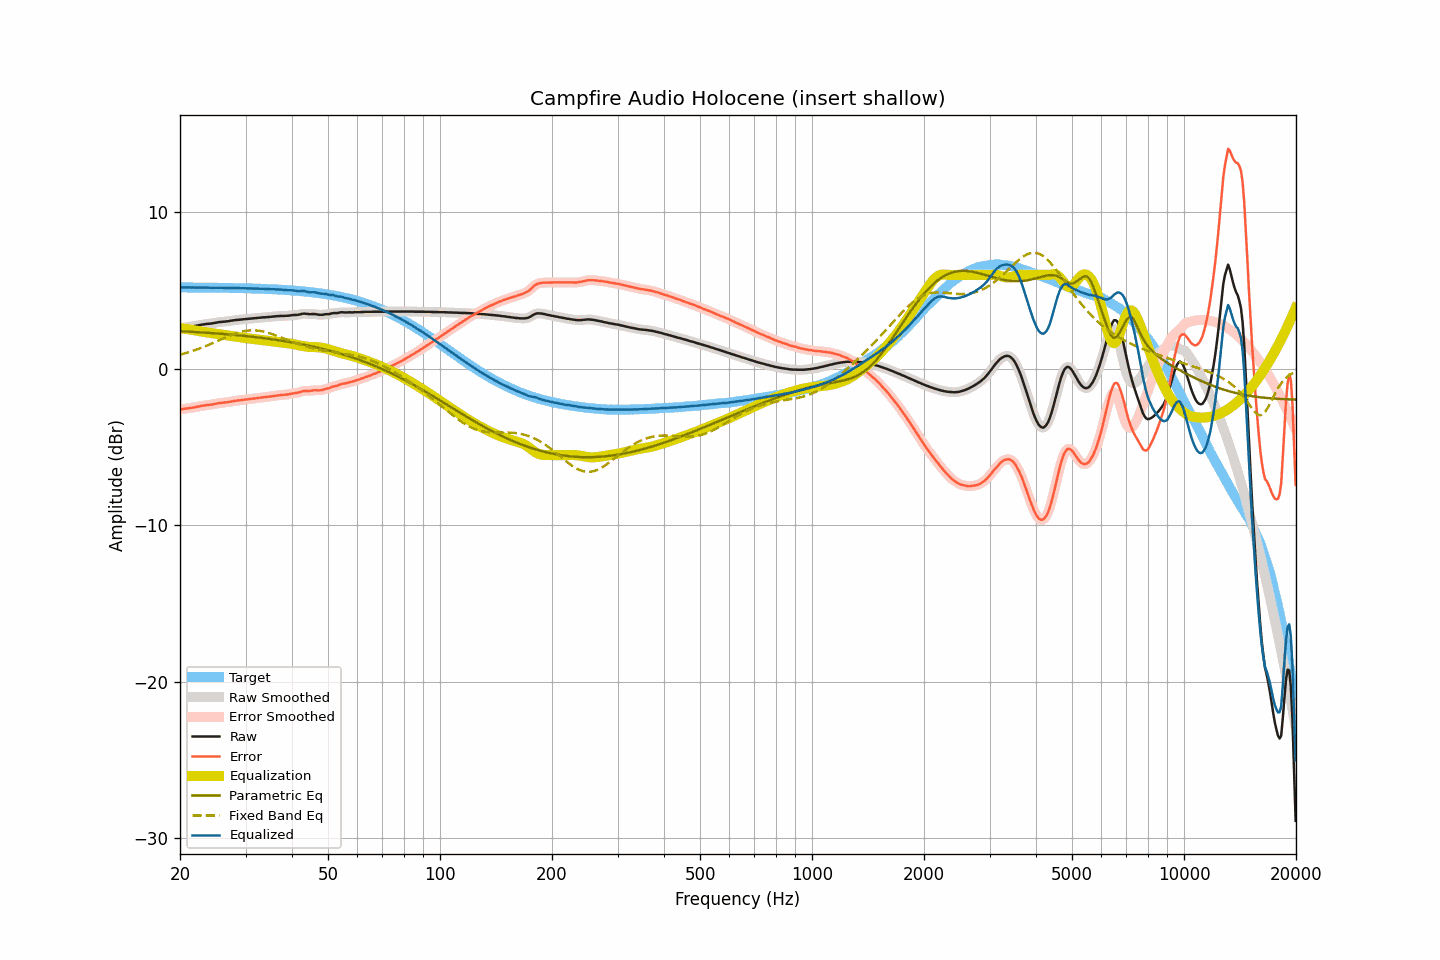

The table this chart was drawn from, first rows:
frequency, raw, smoothed, error, error_smoothed, equalization, parametric_eq, fixed_band_eq, equalized_raw, equalized_smoothed, target
20.00, 2.60, 2.60, -2.60, -2.60, 2.60, 2.40, 0.90, 5.19, 5.20, 5.20
20.20, 2.62, 2.62, -2.58, -2.58, 2.58, 2.40, 0.93, 5.20, 5.20, 5.20
20.40, 2.63, 2.63, -2.57, -2.57, 2.57, 2.39, 0.96, 5.20, 5.20, 5.20
20.61, 2.65, 2.65, -2.55, -2.55, 2.56, 2.39, 0.99, 5.20, 5.20, 5.20
20.81, 2.66, 2.66, -2.54, -2.54, 2.54, 2.38, 1.02, 5.20, 5.20, 5.20
21.02, 2.67, 2.67, -2.53, -2.53, 2.53, 2.37, 1.05, 5.19, 5.20, 5.20
21.23, 2.69, 2.69, -2.51, -2.51, 2.51, 2.37, 1.08, 5.20, 5.20, 5.20
21.44, 2.70, 2.70, -2.50, -2.50, 2.49, 2.36, 1.11, 5.19, 5.19, 5.20
21.66, 2.72, 2.72, -2.48, -2.48, 2.48, 2.36, 1.14, 5.20, 5.19, 5.19
21.87, 2.73, 2.73, -2.47, -2.46, 2.46, 2.35, 1.18, 5.19, 5.19, 5.19
22.09, 2.75, 2.75, -2.44, -2.44, 2.44, 2.35, 1.22, 5.19, 5.19, 5.19
22.31, 2.77, 2.77, -2.42, -2.42, 2.42, 2.34, 1.25, 5.19, 5.19, 5.19
22.54, 2.79, 2.79, -2.40, -2.40, 2.40, 2.33, 1.29, 5.19, 5.19, 5.19
22.76, 2.81, 2.81, -2.38, -2.38, 2.38, 2.33, 1.33, 5.19, 5.19, 5.19
22.99, 2.83, 2.83, -2.36, -2.36, 2.37, 2.32, 1.37, 5.20, 5.19, 5.19
23.22, 2.84, 2.84, -2.35, -2.35, 2.35, 2.31, 1.41, 5.19, 5.19, 5.19
23.45, 2.86, 2.86, -2.33, -2.33, 2.34, 2.31, 1.45, 5.19, 5.19, 5.19
23.69, 2.87, 2.87, -2.32, -2.32, 2.32, 2.30, 1.49, 5.19, 5.19, 5.19
23.92, 2.88, 2.88, -2.31, -2.31, 2.31, 2.29, 1.54, 5.18, 5.18, 5.19
24.16, 2.89, 2.89, -2.30, -2.30, 2.29, 2.29, 1.58, 5.18, 5.18, 5.18
24.40, 2.90, 2.90, -2.28, -2.28, 2.27, 2.28, 1.62, 5.17, 5.18, 5.18
24.65, 2.92, 2.92, -2.26, -2.26, 2.26, 2.27, 1.67, 5.18, 5.18, 5.18
24.89, 2.94, 2.94, -2.24, -2.24, 2.24, 2.26, 1.71, 5.18, 5.18, 5.18
25.14, 2.96, 2.96, -2.22, -2.22, 2.22, 2.26, 1.76, 5.18, 5.18, 5.18
25.39, 2.98, 2.98, -2.20, -2.20, 2.21, 2.25, 1.80, 5.19, 5.18, 5.18
25.65, 2.99, 2.99, -2.19, -2.19, 2.19, 2.24, 1.85, 5.18, 5.18, 5.18
25.91, 3.00, 3.00, -2.18, -2.18, 2.18, 2.23, 1.90, 5.18, 5.18, 5.17
26.16, 3.01, 3.01, -2.16, -2.16, 2.16, 2.22, 1.94, 5.17, 5.17, 5.17
26.43, 3.02, 3.02, -2.15, -2.15, 2.15, 2.22, 1.99, 5.17, 5.17, 5.17
26.69, 3.03, 3.03, -2.14, -2.14, 2.14, 2.21, 2.03, 5.16, 5.16, 5.17
26.96, 3.04, 3.04, -2.13, -2.13, 2.12, 2.20, 2.07, 5.16, 5.16, 5.17
27.23, 3.06, 3.06, -2.11, -2.11, 2.11, 2.19, 2.12, 5.16, 5.16, 5.17
27.50, 3.08, 3.08, -2.09, -2.09, 2.09, 2.18, 2.16, 5.17, 5.17, 5.16
27.77, 3.09, 3.09, -2.07, -2.07, 2.07, 2.17, 2.20, 5.16, 5.17, 5.16
28.05, 3.11, 3.11, -2.05, -2.05, 2.06, 2.16, 2.23, 5.17, 5.16, 5.16
28.33, 3.12, 3.12, -2.04, -2.04, 2.04, 2.15, 2.27, 5.16, 5.16, 5.16
28.62, 3.13, 3.13, -2.03, -2.03, 2.03, 2.14, 2.30, 5.16, 5.16, 5.16
28.90, 3.14, 3.14, -2.02, -2.02, 2.01, 2.13, 2.33, 5.15, 5.15, 5.15
29.19, 3.15, 3.15, -2.00, -2.00, 2.00, 2.12, 2.36, 5.15, 5.15, 5.15
29.48, 3.16, 3.16, -1.99, -1.99, 1.99, 2.11, 2.38, 5.15, 5.15, 5.15
29.78, 3.17, 3.17, -1.98, -1.98, 1.98, 2.10, 2.41, 5.15, 5.15, 5.15
30.08, 3.18, 3.18, -1.97, -1.97, 1.97, 2.09, 2.42, 5.14, 5.14, 5.14
30.38, 3.19, 3.19, -1.95, -1.95, 1.95, 2.08, 2.44, 5.14, 5.14, 5.14
30.68, 3.20, 3.20, -1.94, -1.94, 1.94, 2.07, 2.45, 5.14, 5.14, 5.14
30.99, 3.21, 3.21, -1.93, -1.93, 1.93, 2.06, 2.46, 5.14, 5.14, 5.14
31.30, 3.22, 3.22, -1.91, -1.91, 1.91, 2.05, 2.46, 5.13, 5.13, 5.13
31.61, 3.23, 3.23, -1.90, -1.90, 1.90, 2.03, 2.46, 5.13, 5.13, 5.13
31.93, 3.24, 3.24, -1.89, -1.89, 1.89, 2.02, 2.45, 5.13, 5.13, 5.13
32.24, 3.25, 3.25, -1.87, -1.87, 1.87, 2.01, 2.44, 5.12, 5.12, 5.12
32.57, 3.26, 3.26, -1.86, -1.86, 1.86, 2.00, 2.43, 5.12, 5.12, 5.12
32.89, 3.27, 3.27, -1.85, -1.85, 1.85, 1.98, 2.42, 5.12, 5.12, 5.12
33.22, 3.28, 3.28, -1.83, -1.83, 1.84, 1.97, 2.40, 5.11, 5.11, 5.11
33.55, 3.29, 3.29, -1.82, -1.82, 1.82, 1.96, 2.38, 5.11, 5.11, 5.11
33.89, 3.29, 3.29, -1.82, -1.81, 1.81, 1.95, 2.35, 5.10, 5.10, 5.10
34.23, 3.30, 3.30, -1.80, -1.80, 1.80, 1.93, 2.32, 5.10, 5.10, 5.10
34.57, 3.31, 3.31, -1.79, -1.79, 1.78, 1.92, 2.29, 5.09, 5.09, 5.09
34.92, 3.32, 3.32, -1.77, -1.77, 1.77, 1.90, 2.26, 5.09, 5.09, 5.09
35.27, 3.33, 3.33, -1.76, -1.76, 1.76, 1.89, 2.23, 5.08, 5.08, 5.09
35.62, 3.34, 3.34, -1.74, -1.74, 1.74, 1.87, 2.19, 5.08, 5.08, 5.08
35.97, 3.35, 3.35, -1.73, -1.73, 1.73, 1.86, 2.15, 5.08, 5.08, 5.08
... 635 more rows
